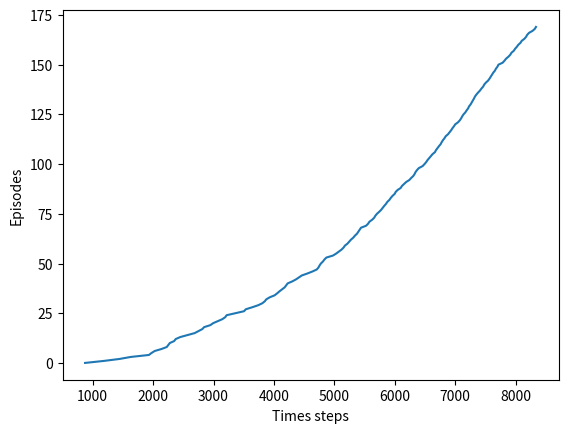

Source code (Python): (Note: this script raises an exception after producing the figure.)
# ========================= import ===================================

import numpy as np 
import matplotlib.pyplot as plt
from tqdm import tqdm, trange
import seaborn as sns
import random

# ======================== CFG ======================================

class CFG:
    height = 7
    width = 10
    wind = [0, 0, 0, 1, 1, 1, 2, 2, 1, 0]
    action_Up = [-1, 0]
    action_Down = [1, 0]
    action_Left = [0, -1]
    action_Right = [0, 1]
    actions = [action_Up, action_Down, action_Left, action_Right]
    epsilon = 0.1
    alpha = 0.5
    pend = -1
    start = [3, 0]
    goal = [3,7]
    episode = 170

# ==================== init ==========================================

Q = np.zeros((CFG.height, CFG.width, 4))
steps = []

# ==================== function ======================================

def step(state, action):
    [curX, curY] = state
    newX = curX + action[0] - CFG.wind[curY]
    newY = curY + action[1] 
    newX = min(max(0, newX), CFG.height - 1)
    newY = min(max(0, newY), CFG.width  -1)
    return [newX, newY]


def play(Q):
    [curX,curY] = CFG.start
    time = 0
    if (np.random.random()<CFG.epsilon):
        action = np.random.choice(np.arange(4))
    else:
        action = np.argmax(Q[curX, curY, :])
    
    while([curX, curY] != CFG.goal):
        [nextX, nextY] = step([curX, curY], CFG.actions[action])

        if (np.random.random()<CFG.epsilon):
            Next_action = np.random.choice(np.arange(4))
        else:
            Next_action = np.argmax(Q[nextX, nextY, :])

        Q[curX, curY, action] += CFG.alpha * (CFG.pend + Q[nextX, nextY, Next_action] - Q[curX, curY, action]) 
        curX = nextX
        curY = nextY
        action = Next_action
        time += 1
    return time

# =================== main ============================================

for ep in range(CFG.episode):
    steps.append(play(Q))

# print(steps)

steps = np.add.accumulate(steps)
plt.plot(steps, np.arange(CFG.episode))
plt.xlabel('Times steps')
plt.ylabel('Episodes')
plt.savefig('figure_6_11/figure_6_11.png')
